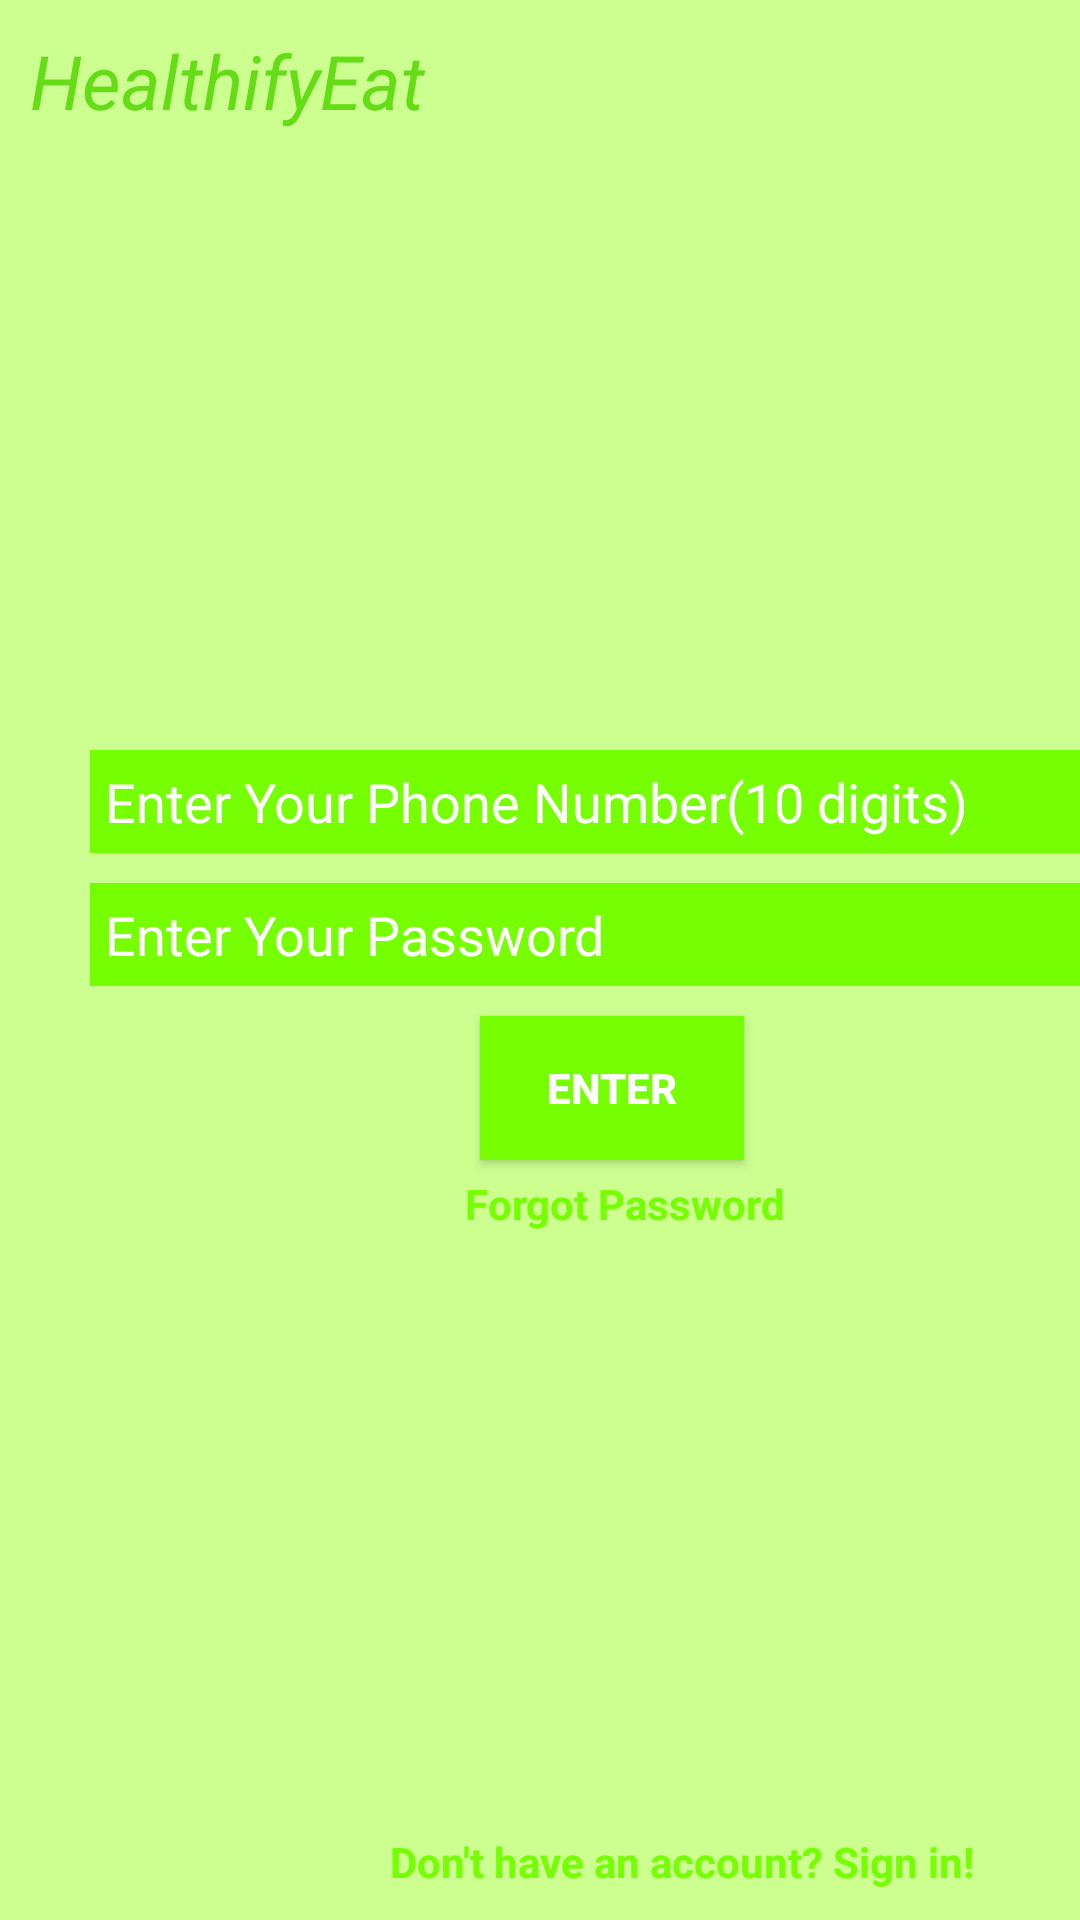

Reconstruct the res/layout file that produces this screen, plus the resources it refers to.
<!-- AndroidManifest.xml: application theme Theme.FoodApplicationSushmita -->
<!-- res/layout/activity_login.xml -->
<?xml version="1.0" encoding="utf-8"?>
<RelativeLayout xmlns:android="http://schemas.android.com/apk/res/android"
    xmlns:app="http://schemas.android.com/apk/res-auto"
    xmlns:tools="http://schemas.android.com/tools"
    android:layout_width="match_parent"
    android:layout_height="match_parent"
    tools:context=".LoginActivity"
    android:background="@color/lighty_green">
    <TextView
        android:id="@+id/title"
        android:layout_width="wrap_content"
        android:layout_height="wrap_content"
        android:layout_alignParentTop="true"
        android:text="HealthifyEat"
        android:textSize="25sp"
        android:textColor="#64dd17"
        android:textStyle="italic"
        android:layout_marginLeft="10dp"
        android:layout_marginTop="10dp"
        />
    <EditText
        android:id="@+id/phone"
        android:layout_width="350dp"
        android:layout_height="wrap_content"
        android:hint="Enter Your Phone Number(10 digits)"
        android:inputType="number"
        android:maxLength="10"
        android:layout_marginTop="250dp"
        android:layout_marginLeft="30dp"
        android:padding="5dp"
        android:background="@color/light_green"
        android:textColorHint="@color/white"
        />
    <EditText
        android:id="@+id/password"
        android:layout_width="350dp"
        android:layout_height="wrap_content"
        android:hint="Enter Your Password"
        android:inputType="textPassword"
        android:layout_below="@+id/phone"
        android:layout_marginLeft="30dp"
        android:padding="5dp"
        android:layout_marginTop="10dp"
        android:background="@color/light_green"
        android:textColorHint="@color/white"
        />
    <Button
        android:id="@+id/enter"
        android:layout_width="wrap_content"
        android:layout_height="wrap_content"
        android:text="Enter"
        android:layout_below="@+id/password"
        android:layout_marginLeft="160dp"
        android:padding="5dp"
        android:layout_marginTop="10dp"
        android:background="@color/light_green"
        android:textStyle="bold"
        android:textColor="@color/white"
        />
    <TextView
        android:id="@+id/forgot_password"
        android:layout_width="wrap_content"
        android:layout_height="wrap_content"
        android:text="Forgot Password"
        android:layout_below="@+id/enter"
        android:layout_marginLeft="150dp"
        android:padding="5dp"
        android:textColor="@color/light_green"
        android:textStyle="bold"
        />
    <TextView
        android:id="@+id/signin"
        android:layout_width="wrap_content"
        android:layout_height="wrap_content"
        android:text="Don't have an account? Sign in!"
        android:layout_alignParentBottom="true"
        android:layout_marginLeft="120dp"
        android:layout_marginTop="10dp"
        android:padding="10dp"
        android:textColor="@color/light_green"
        android:textStyle="bold"
        />
</RelativeLayout>
<!-- resources referenced by this layout -->
<resources>
  <color name="light_green">#76ff03</color>
  <color name="lighty_green">#ccff90</color>
  <color name="white">#FFFFFFFF</color>
  <style name="Theme.FoodApplicationSushmita" parent="Theme.MaterialComponents.DayNight.DarkActionBar">
          
          <item name="colorPrimary">@color/purple_500</item>
          <item name="colorPrimaryVariant">@color/purple_700</item>
          <item name="colorOnPrimary">@color/white</item>
          
          <item name="colorSecondary">@color/teal_200</item>
          <item name="colorSecondaryVariant">@color/teal_700</item>
          <item name="colorOnSecondary">@color/black</item>
          
          <item name="android:statusBarColor" tools:targetApi="l">?attr/colorPrimaryVariant</item>
          
      </style>
  <color name="purple_500">#FF6200EE</color>
  <color name="purple_700">#FF3700B3</color>
  <color name="teal_200">#FF03DAC5</color>
  <color name="teal_700">#FF018786</color>
  <color name="black">#FF000000</color>
</resources>
